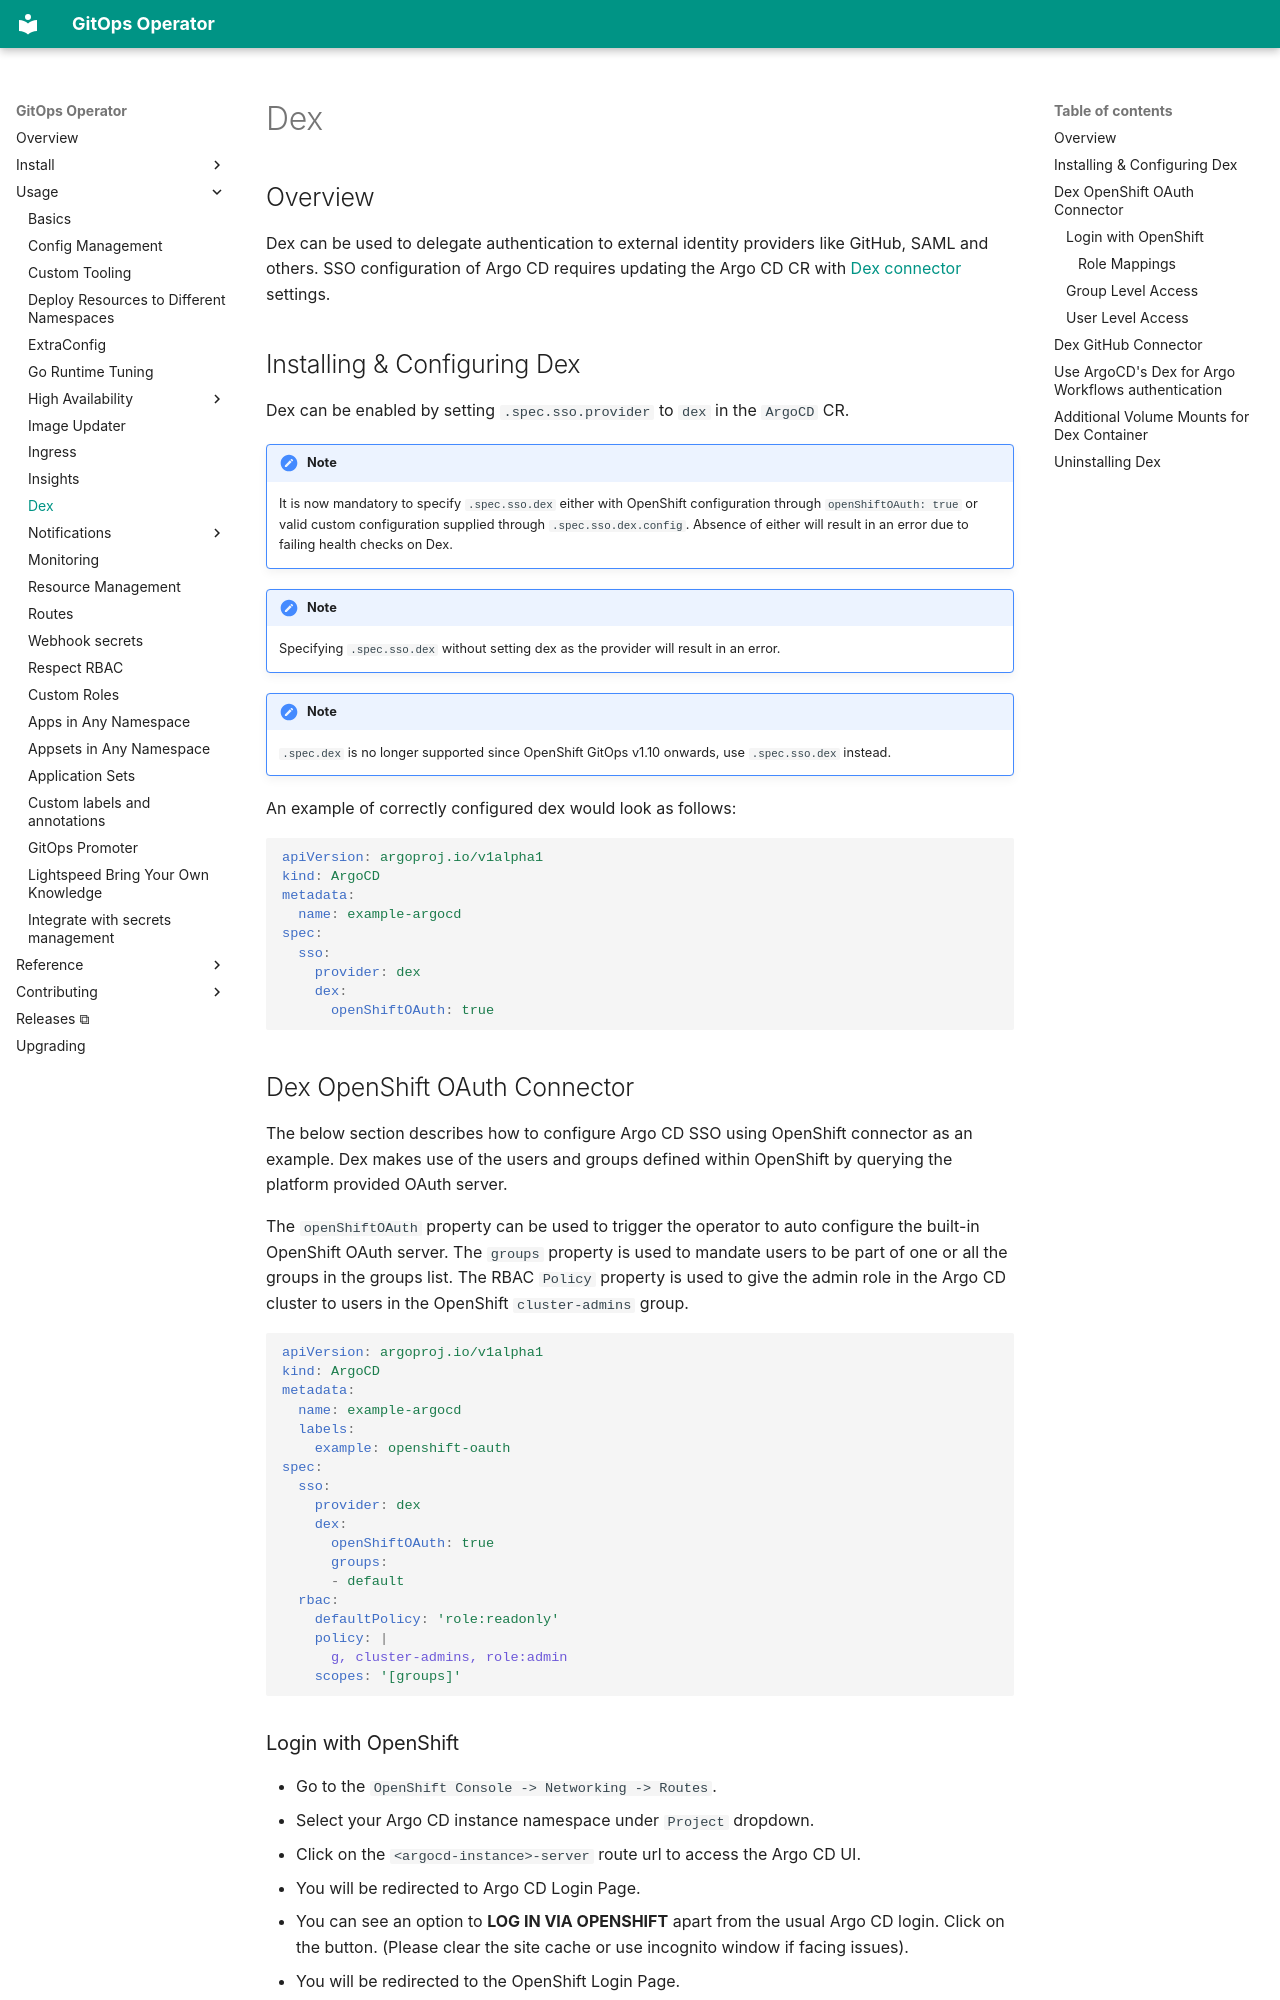

repository: redhat-developer/gitops-operator · page: usage/dex/index.html · generator: mkdocs

## Overview

Dex can be used to delegate authentication to external identity providers like GitHub, SAML and others. SSO configuration of Argo CD requires updating the Argo CD CR with [Dex connector](https://dexidp.io/docs/connectors/) settings.

## Installing & Configuring Dex

Dex can be enabled by setting `.spec.sso.provider` to `dex` in the `ArgoCD` CR.

!!! note
    It is now mandatory to specify `.spec.sso.dex` either with OpenShift configuration through `openShiftOAuth: true` or valid custom configuration supplied through `.spec.sso.dex.config`. Absence of either will result in an error due to failing health checks on Dex.

!!! note
    Specifying `.spec.sso.dex` without setting dex as the provider will result in an error.

!!! note
    `.spec.dex` is no longer supported since OpenShift GitOps v1.10 onwards, use `.spec.sso.dex` instead.

An example of correctly configured dex would look as follows:

```yaml
apiVersion: argoproj.io/v1alpha1
kind: ArgoCD
metadata:
  name: example-argocd
spec:
  sso:
    provider: dex
    dex:
      openShiftOAuth: true
```

## Dex OpenShift OAuth Connector

The below section describes how to configure Argo CD SSO using OpenShift connector as an example. Dex makes use of the users and groups defined within OpenShift by querying the platform provided OAuth server.

The `openShiftOAuth` property can be used to trigger the operator to auto configure the built-in OpenShift OAuth server. The `groups` property is used to mandate users to be part of one or all the groups in the groups list. The RBAC `Policy` property is used to give the admin role in the Argo CD cluster to users in the OpenShift `cluster-admins` group.

``` yaml
apiVersion: argoproj.io/v1alpha1
kind: ArgoCD
metadata:
  name: example-argocd
  labels:
    example: openshift-oauth
spec:
  sso:
    provider: dex
    dex:
      openShiftOAuth: true
      groups:
      - default
  rbac:
    defaultPolicy: 'role:readonly'
    policy: |
      g, cluster-admins, role:admin
    scopes: '[groups]'
```

### Login with OpenShift

- Go to the `OpenShift Console -> Networking -> Routes`.
- Select your Argo CD instance namespace under `Project` dropdown.
- Click on the `<argocd-instance>-server` route url to access the Argo CD UI.
- You will be redirected to Argo CD Login Page.
- You can see an option to **LOG IN VIA OPENSHIFT** apart from the usual Argo CD login. Click on the button. (Please clear the site cache or use incognito window if facing issues).
- You will be redirected to the OpenShift Login Page.
- Provide the OpenShift login credentials to get redirected to Argo CD. 
- Upon successful login in Argo CD, you can look at the user details by clicking on the User Info Tab in Argo CD UI.
